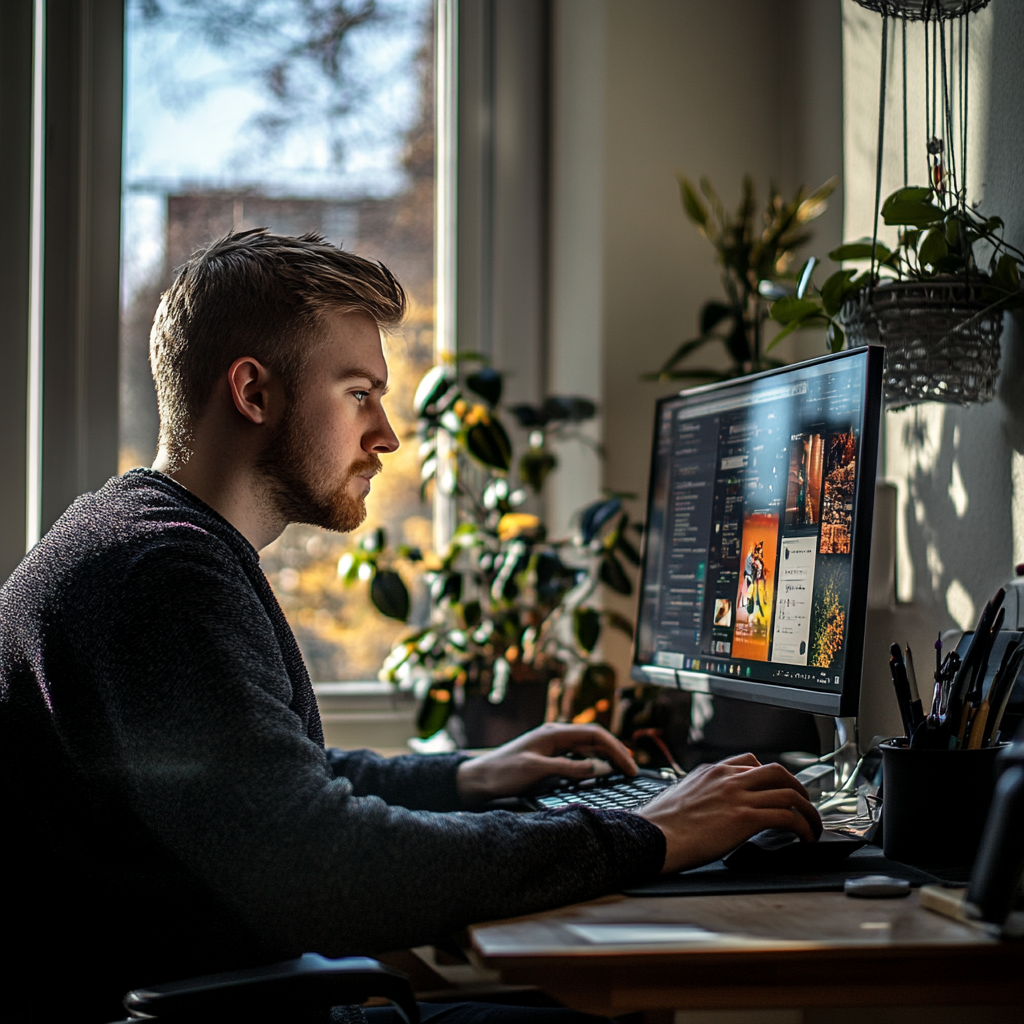
Generation parameters embedded in this image by Midjourney (PNG 'Description' text chunk):
a man is using his computer while seated. --v 6.1 Job ID: 0d31c15f-83da-4462-b447-69f81e2f17d5